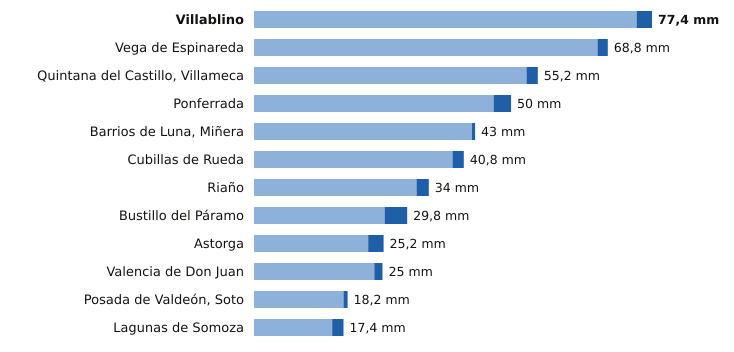

The file beside this chart, header and first rows:
estacion, provincia, indicativo, mm_6_dias_anteriores, mm_hoy, mm_7_dias, horas_de_hoy
Villablino, León, 1541B, 74.4, 3.0, 77.4, 5
Vega de Espinareda, León, 1561I, 66.8, 2.0, 68.8, 5
Quintana del Castillo, Villameca, León, 2728B, 53.0, 2.2, 55.2, 4
Ponferrada, León, 1549, 46.6, 3.4, 50.0, 6
Barrios de Luna, Miñera, León, 2701D, 42.4, 0.6, 43.0, 3
Cubillas de Rueda, León, 2626Y, 38.6, 2.2, 40.8, 3
Riaño, León, 2624C, 31.6, 2.4, 34.0, 6
Bustillo del Páramo, León, 2742R, 25.4, 4.4, 29.8, 3
Astorga, León, 2734D, 22.2, 3.0, 25.2, 6
Valencia de Don Juan, León, 2664B, 23.4, 1.6, 25.0, 5
Posada de Valdeón, Soto, León, 1178Y, 17.4, 0.8, 18.2, 6
Lagunas de Somoza, León, 2737E, 15.2, 2.2, 17.4, 6
